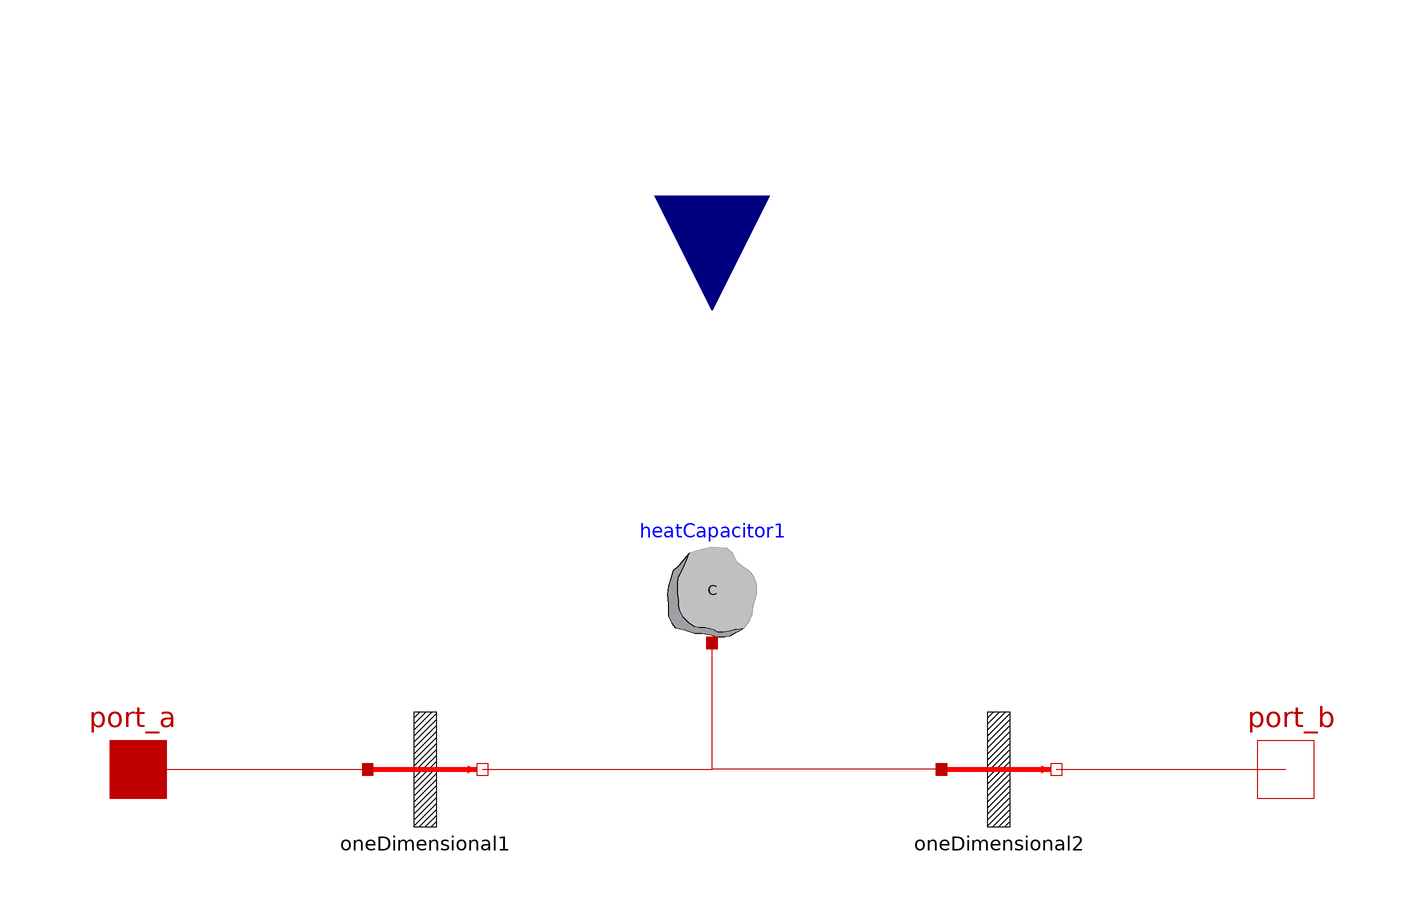

Above is the diagram view of the following Modelica model: its components placed by their Placement annotations and its connect equations drawn as lines.

model OneDimensional2
    Modelica.Thermal.HeatTransfer.Interfaces.HeatPort_a port_a annotation(
      Placement(visible = true, transformation(origin = {-100, 0}, extent = {{-10, -10}, {10, 10}}, rotation = 0), iconTransformation(origin = {-100, 0}, extent = {{-10, -10}, {10, 10}}, rotation = 0)));
    Modelica.Thermal.HeatTransfer.Interfaces.HeatPort_b port_b annotation(
      Placement(visible = true, transformation(origin = {100, 0}, extent = {{-10, -10}, {10, 10}}, rotation = 0), iconTransformation(origin = {102, 0}, extent = {{-10, -10}, {10, 10}}, rotation = 0)));
    OneDimensional oneDimensional1(U = U_a, A = A) annotation(
      Placement(visible = true, transformation(origin = {-50, 0}, extent = {{-10, -10}, {10, 10}}, rotation = 0)));
    OneDimensional oneDimensional2(U = U_b, A = A) annotation(
      Placement(visible = true, transformation(origin = {50, 0}, extent = {{-10, -10}, {10, 10}}, rotation = 0)));
    Modelica.Thermal.HeatTransfer.Components.HeatCapacitor heatCapacitor1(C = C) annotation(
      Placement(visible = true, transformation(origin = {0, 32}, extent = {{-10, -10}, {10, 10}}, rotation = 0)));
    Modelica.Blocks.Interfaces.RealInput U if overallHeatTransferCoeffientFixed
      annotation(
        Placement(visible = true, transformation(origin = {0, 100}, extent = {{-20, -20}, {20, 20}}, rotation = -90), iconTransformation(origin = {0, 80}, extent = {{-20, -20}, {20, 20}}, rotation = -90)));
      
  
    //Model parameters
    parameter Boolean overallHeatTransferCoeffientFixed=true;
    parameter Real U_a = 1 "Coeficiente global de intercambio de calor para el lado a";
    parameter Real U_b = 1 "Coeficiente global de intercambio de calor para el lado b";
    parameter Modelica.SIunits.Area A = 1 "Superficie de intercambio efectiva";
    parameter Real C = 1 "Capacidad calorifica de la masa";
  equation
    connect(oneDimensional2.port_b, port_b) annotation(
      Line(points = {{60, 0}, {98, 0}, {98, 0}, {100, 0}}, color = {191, 0, 0}));
    connect(port_a, oneDimensional1.port_a) annotation(
      Line(points = {{-100, 0}, {-60, 0}, {-60, 0}, {-60, 0}}, color = {191, 0, 0}));
    connect(oneDimensional2.port_a, heatCapacitor1.port) annotation(
      Line(points = {{40, 0}, {0, 0}, {0, 22}, {0, 22}}, color = {191, 0, 0}));
    connect(oneDimensional1.port_b, heatCapacitor1.port) annotation(
      Line(points = {{-40, 0}, {0, 0}, {0, 22}, {0, 22}}, color = {191, 0, 0}));
    annotation(
      uses(Modelica(version = "3.2.1")),
      Icon(graphics = {Rectangle(lineColor = {255, 0, 0}, fillColor = {125, 125, 125}, fillPattern = FillPattern.Forward, extent = {{-20, 100}, {20, -100}}), Line(origin = {-59, 0}, points = {{-39, 0}, {39, 0}}, color = {255, 0, 0}, thickness = 2, arrow = {Arrow.None, Arrow.Filled}, arrowSize = 20), Line(origin = {59, 0}, points = {{-39, 0}, {39, 0}}, color = {255, 0, 0}, thickness = 2, arrow = {Arrow.None, Arrow.Filled}, arrowSize = 20)}));
  end OneDimensional2;